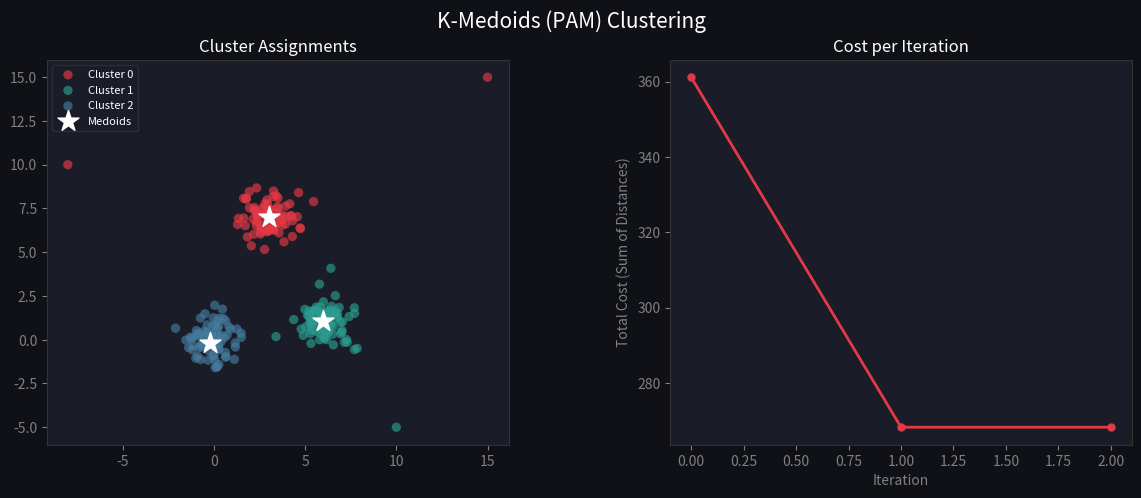

Write the Python code that produced this figure.
import numpy as np
import matplotlib.pyplot as plt
import matplotlib.gridspec as gridspec

# ------------------------------------------------------------------ #
#  K-Medoids (PAM — Partitioning Around Medoids)                      #
# ------------------------------------------------------------------ #

class KMedoids:
    def __init__(self, k: int = 3, max_iters: int = 100, init: str = "kmeans++"):
        """
        K-Medoids clustering (PAM algorithm).

        Unlike K-Means, cluster centers are actual data points (medoids),
        making it robust to outliers.

        Parameters:
            k         : Number of clusters
            max_iters : Maximum swap iterations
            init      : 'kmeans++' or 'random'
        """
        self.k = k
        self.max_iters = max_iters
        self.init = init
        self.medoid_indices = None
        self.medoids = None
        self.labels = None
        self.cost = None
        self._cost_history = []

    # ------------------------------------------------------------------ #
    #  Distance                                                            #
    # ------------------------------------------------------------------ #

    @staticmethod
    def _dist_matrix(X: np.ndarray) -> np.ndarray:
        """Compute full pairwise Euclidean distance matrix."""
        diff = X[:, None, :] - X[None, :, :]
        return np.sqrt((diff ** 2).sum(axis=2))

    # ------------------------------------------------------------------ #
    #  Initialisation                                                      #
    # ------------------------------------------------------------------ #

    def _init_random(self, n: int) -> np.ndarray:
        return np.random.choice(n, self.k, replace=False)

    def _init_kmeanspp(self, X: np.ndarray, D: np.ndarray) -> np.ndarray:
        indices = [np.random.randint(len(X))]
        for _ in range(1, self.k):
            dists = D[:, indices].min(axis=1) ** 2
            probs = dists / dists.sum()
            indices.append(np.random.choice(len(X), p=probs))
        return np.array(indices)

    # ------------------------------------------------------------------ #
    #  Core PAM steps                                                      #
    # ------------------------------------------------------------------ #

    def _assign(self, D: np.ndarray, medoid_idx: np.ndarray) -> np.ndarray:
        return np.argmin(D[:, medoid_idx], axis=1)

    def _total_cost(self, D: np.ndarray, medoid_idx: np.ndarray) -> float:
        labels = self._assign(D, medoid_idx)
        return float(sum(D[i, medoid_idx[labels[i]]] for i in range(len(D))))

    # ------------------------------------------------------------------ #
    #  Public API                                                          #
    # ------------------------------------------------------------------ #

    def fit(self, X: np.ndarray) -> "KMedoids":
        X = np.array(X, dtype=float)
        n = len(X)
        D = self._dist_matrix(X)
        self._cost_history = []

        med_idx = (
            self._init_kmeanspp(X, D) if self.init == "kmeans++"
            else self._init_random(n)
        )

        best_cost = self._total_cost(D, med_idx)
        self._cost_history.append(best_cost)

        for iteration in range(self.max_iters):
            improved = False
            for m in range(self.k):
                for candidate in range(n):
                    if candidate in med_idx:
                        continue
                    new_idx = med_idx.copy()
                    new_idx[m] = candidate
                    new_cost = self._total_cost(D, new_idx)
                    if new_cost < best_cost - 1e-9:
                        best_cost = new_cost
                        med_idx = new_idx
                        improved = True

            self._cost_history.append(best_cost)
            if not improved:
                print(f"  Converged at iteration {iteration + 1}")
                break

        self.medoid_indices = med_idx
        self.medoids = X[med_idx]
        self.labels = self._assign(D, med_idx)
        self.cost = best_cost
        return self

    def predict(self, X_new: np.ndarray) -> np.ndarray:
        X_new = np.array(X_new, dtype=float)
        dists = np.linalg.norm(X_new[:, None] - self.medoids[None, :], axis=2)
        return np.argmin(dists, axis=1)

    def fit_predict(self, X: np.ndarray) -> np.ndarray:
        return self.fit(X).labels


# ------------------------------------------------------------------ #
#  Plotting                                                            #
# ------------------------------------------------------------------ #

PALETTE = ["#E63946", "#2A9D8F", "#457B9D", "#E9C46A",
           "#F4A261", "#6A4C93", "#43AA8B", "#F8961E"]


def plot_all(X: np.ndarray, km: KMedoids, save_path: str = None):
    fig = plt.figure(figsize=(14, 5), facecolor="#0F1117")
    fig.suptitle("K-Medoids (PAM) Clustering", fontsize=15, color="white")
    gs = gridspec.GridSpec(1, 2, figure=fig, wspace=0.35)

    # ── Cluster scatter ───────────────────────────────────────────────
    ax1 = fig.add_subplot(gs[0])
    ax1.set_facecolor("#1A1D27")
    for j in range(km.k):
        pts = X[km.labels == j]
        ax1.scatter(pts[:, 0], pts[:, 1], color=PALETTE[j % len(PALETTE)],
                    alpha=0.65, s=45, edgecolors="none", label=f"Cluster {j}")
    ax1.scatter(km.medoids[:, 0], km.medoids[:, 1],
                c="white", s=250, marker="*", zorder=10, label="Medoids")
    ax1.set_title("Cluster Assignments", color="white", fontsize=12)
    ax1.tick_params(colors="gray")
    for sp in ax1.spines.values(): sp.set_edgecolor("#333")
    ax1.legend(fontsize=8, labelcolor="white", facecolor="#1A1D27", edgecolor="#333")

    # ── Cost convergence ──────────────────────────────────────────────
    ax2 = fig.add_subplot(gs[1])
    ax2.set_facecolor("#1A1D27")
    ax2.plot(range(len(km._cost_history)), km._cost_history,
             color="#E63946", linewidth=2, marker="o", markersize=5)
    ax2.set_title("Cost per Iteration", color="white", fontsize=12)
    ax2.set_xlabel("Iteration", color="gray")
    ax2.set_ylabel("Total Cost (Sum of Distances)", color="gray")
    ax2.tick_params(colors="gray")
    for sp in ax2.spines.values(): sp.set_edgecolor("#333")

    plt.tight_layout()
    if save_path:
        plt.savefig(save_path, dpi=150, bbox_inches="tight", facecolor=fig.get_facecolor())
        print(f"  Saved → {save_path}")
    plt.show()


# ------------------------------------------------------------------ #
#  Demo                                                                #
# ------------------------------------------------------------------ #

if __name__ == "__main__":
    np.random.seed(42)
    X = np.vstack([
        np.random.randn(80, 2) * 0.8 + center
        for center in [(0, 0), (6, 1), (3, 7)]
    ])
    # Add outliers to show robustness
    outliers = np.array([[15, 15], [-8, 10], [10, -5]])
    X = np.vstack([X, outliers])

    print("Fitting K-Medoids (PAM)...")
    km = KMedoids(k=3, init="kmeans++")
    km.fit(X)
    print(f"  Final cost  : {km.cost:.4f}")
    print(f"  Medoids idx : {km.medoid_indices}")
    print(f"  Medoids     :\n{km.medoids}")

    plot_all(X, km, save_path="output.png")
